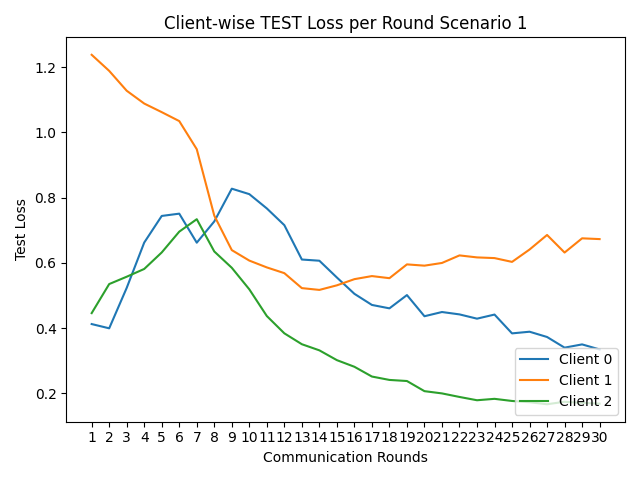

Source data for this figure (header and first rows):
round, client_0, client_1, client_2
1, 0.4125, 1.238, 0.446
2, 0.3995, 1.188, 0.5351
3, 0.5234, 1.128, 0.5576
4, 0.6623, 1.088, 0.5814
5, 0.7439, 1.062, 0.632
6, 0.7509, 1.035, 0.6957
7, 0.6619, 0.9483, 0.7339
8, 0.727, 0.7448, 0.635
9, 0.8274, 0.6391, 0.585
10, 0.8107, 0.6071, 0.519
11, 0.7669, 0.5861, 0.4371
12, 0.7156, 0.5685, 0.3841
13, 0.6103, 0.5227, 0.3507
14, 0.6066, 0.5172, 0.332
15, 0.5552, 0.5312, 0.3019
16, 0.5052, 0.5501, 0.2816
17, 0.4711, 0.5596, 0.2517
18, 0.4607, 0.5531, 0.2413
19, 0.5013, 0.5954, 0.238
20, 0.4365, 0.5915, 0.2069
21, 0.4494, 0.5998, 0.2
22, 0.4421, 0.6229, 0.1891
23, 0.4291, 0.6168, 0.179
24, 0.4416, 0.6147, 0.1833
25, 0.3839, 0.6031, 0.1768
26, 0.3891, 0.6409, 0.173
27, 0.3729, 0.6856, 0.1668
28, 0.3402, 0.6317, 0.1744
29, 0.3502, 0.6753, 0.1709
30, 0.3347, 0.6729, 0.1686
